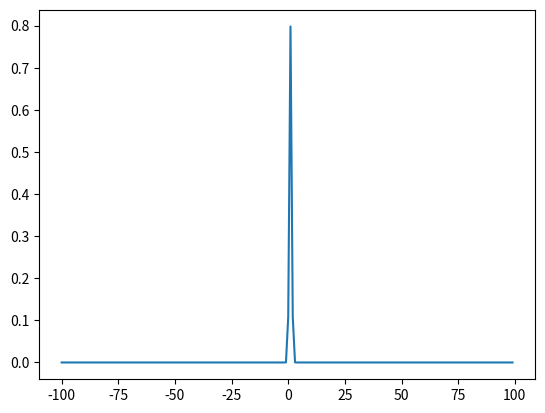

This figure's Python source:
import numpy as np
from scipy.sparse.linalg import LinearOperator
from scipy.sparse.linalg import aslinearoperator

aa = np.array([[0,1,2],[5,6,7],[11,12,13]])
print(aa)
shape_a = aa.shape

print((aa.shape)[0])

print(np.zeros(len(shape_a)))

print(aa[1,1])


bb = np.array([[[0,1,2],[5,6,7],[11,12,13]],[[0,1,2],[5,6,7],[11,12,13]],[[0,1,2],[5,6,7],[11,12,13]]])

print(np.multiply(aa,bb))

print(np.arange(2))

D = len(aa.shape)
n = np.zeros(D)
n_vector = np.zeros(aa.shape)

#for i in np.arange(D):
#    for j in np.arange((aa.shape)[i]):
#        n_vector[j] = 
#print(n_vector)

print(np.mgrid[:5,:5].transpose(1,2,0))

#print(bb@bb)


for index, value in np.ndenumerate(bb):
    print(index, value)



n_scal_prod = np.zeros(aa.shape)
for index, value in np.ndenumerate(aa):
    index_arr = np.array(index)
    n_scal_prod[index] = index_arr@index_arr
print("hier",n_scal_prod)



aa_scipy = aslinearoperator(aa)

print(aa_scipy.A)

print(LinearOperator.adjoint(aa_scipy).A)

#bb_scipy = aslinearoperator(bb)   # not ndim <= 2 !!!

#print(bb_scipy.A)

#print(LinearOperator.adjoint(bb_scipy).A)


n = np.zeros((bb.shape))
print(n)


print(np.array([0,1,2])-4)


size = 200 # is equal to N right?

gaussian_1D = 1

#test_1D = np.random.rand(size,1)+ 1j * np.random.rand(size,1)
test_1D = np.random.rand(size,1)*0+1+ 1j * np.random.rand(size,1)*0 +1j

print((test_1D.shape)[0])

print(len(test_1D))

N = 200  # number of points in each direction of D-dimensional lattice  # if wavefunction is given: N = (wave.shape)[0]    # \\ [0] is arbitrary because quadratic matrix
A = 0.3  # spacing between lattice points   # assumption: A is input | can also be variant of L=N*a  
"""potential/hamiltonian"""
R = 36  # length from zero-point to potential-valleys 
M = 1   # mass of point particle
W = 1   # frequency
H_BAR = 1#!!! actually: 6.62607015*10**(-34)    # J*s
mu = (M*W*R**2)/H_BAR
epsilon = A/R

import scipy as sp 
from scipy import stats 
import matplotlib.pyplot as plt  


def gaussian_1D(sig): 
    phi = np.ones(N)
    for n, _ in np.ndenumerate(phi):
        x = (np.array(n) - mu) * A
        phi[n] = 1.0 / (np.sqrt(2.0 * np.pi) * sig) * np.exp(-np.dot(x, x) / sig / 2) + 0j
    return phi
    
#print(gaussian_1D(1))

x_data = np.arange(-100, 100, 200/N) 
  
## y-axis as the gaussian 
y_data = stats.norm.pdf(x_data, 1, 0.5) 
  
print(y_data)
print(len(y_data))


## plot data 
plt.plot(x_data, y_data)
plt.show()

